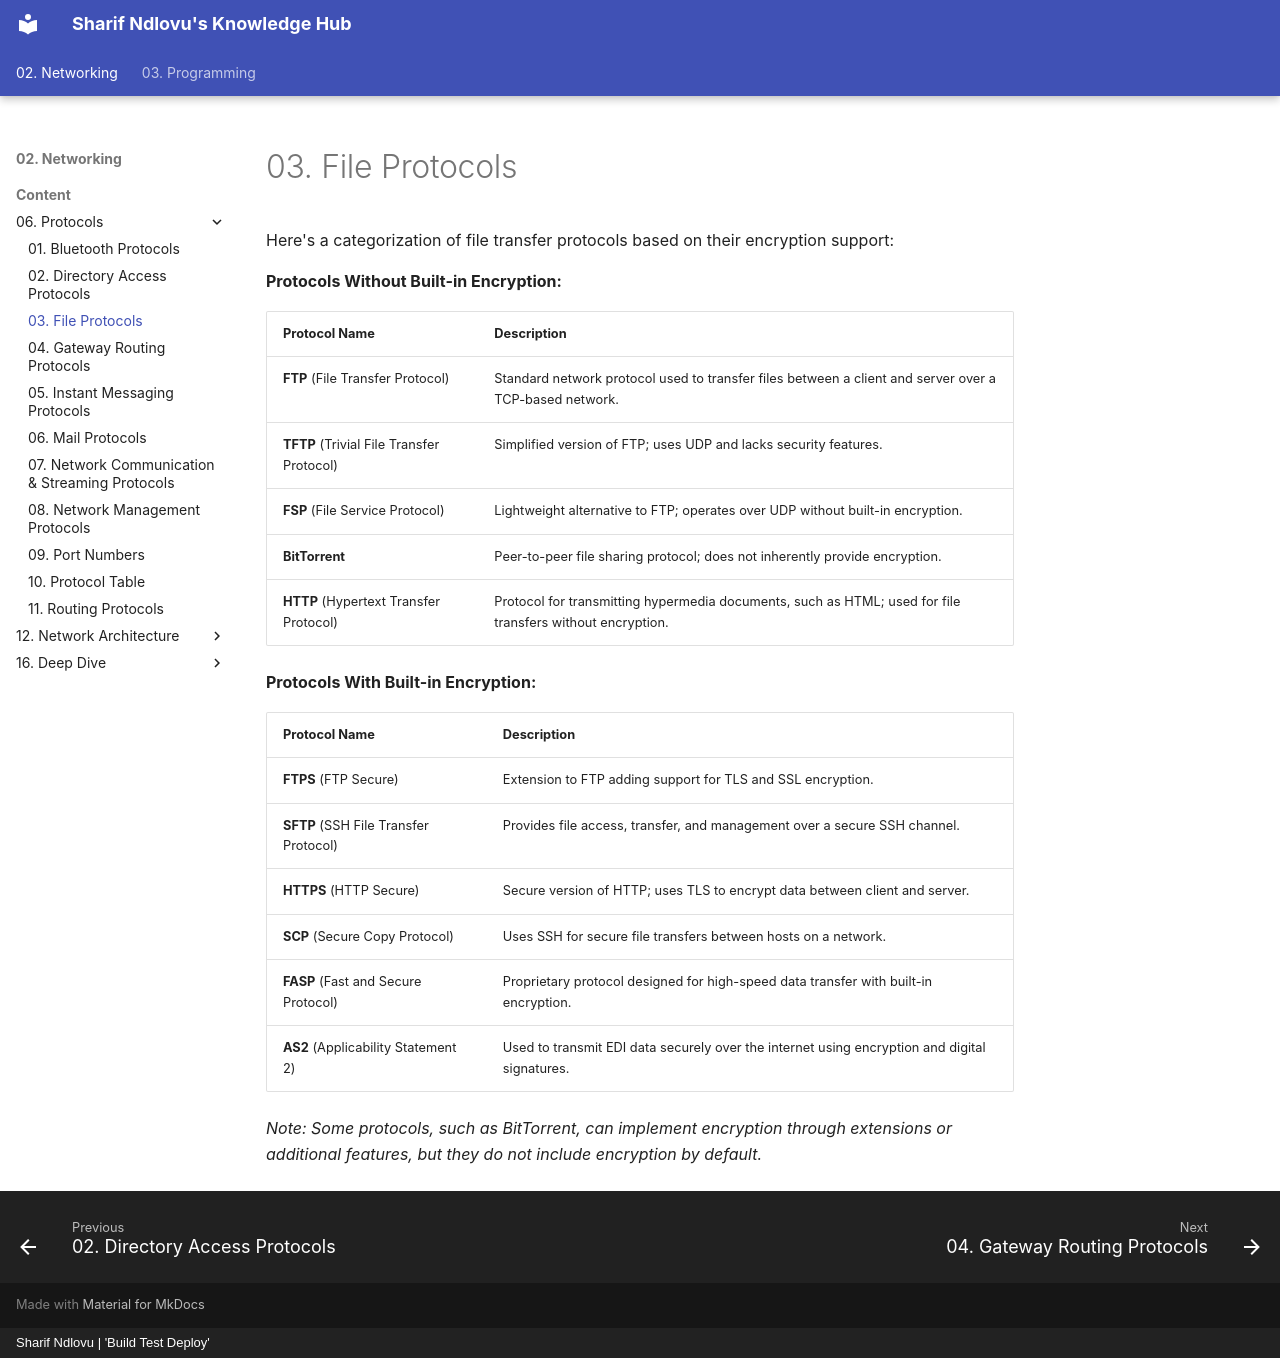

repository: sharifndlovu123/knowledge_base_map · page: 02. Networking/Content/06. Protocols/File Protocols.html · generator: mkdocs · copyright: Sharif Ndlovu | 'Build Test Deploy'

# 03. File Protocols


Here's a categorization of file transfer protocols based on their encryption support:

**Protocols Without Built-in Encryption:**

|Protocol Name|Description|
|---|---|
|**FTP** (File Transfer Protocol)|Standard network protocol used to transfer files between a client and server over a TCP-based network.|
|**TFTP** (Trivial File Transfer Protocol)|Simplified version of FTP; uses UDP and lacks security features.|
|**FSP** (File Service Protocol)|Lightweight alternative to FTP; operates over UDP without built-in encryption.|
|**BitTorrent**|Peer-to-peer file sharing protocol; does not inherently provide encryption.|
|**HTTP** (Hypertext Transfer Protocol)|Protocol for transmitting hypermedia documents, such as HTML; used for file transfers without encryption.|

**Protocols With Built-in Encryption:**

|Protocol Name|Description|
|---|---|
|**FTPS** (FTP Secure)|Extension to FTP adding support for TLS and SSL encryption.|
|**SFTP** (SSH File Transfer Protocol)|Provides file access, transfer, and management over a secure SSH channel.|
|**HTTPS** (HTTP Secure)|Secure version of HTTP; uses TLS to encrypt data between client and server.|
|**SCP** (Secure Copy Protocol)|Uses SSH for secure file transfers between hosts on a network.|
|**FASP** (Fast and Secure Protocol)|Proprietary protocol designed for high-speed data transfer with built-in encryption.|
|**AS2** (Applicability Statement 2)|Used to transmit EDI data securely over the internet using encryption and digital signatures.|

_Note: Some protocols, such as BitTorrent, can implement encryption through extensions or additional features, but they do not include encryption by default._
